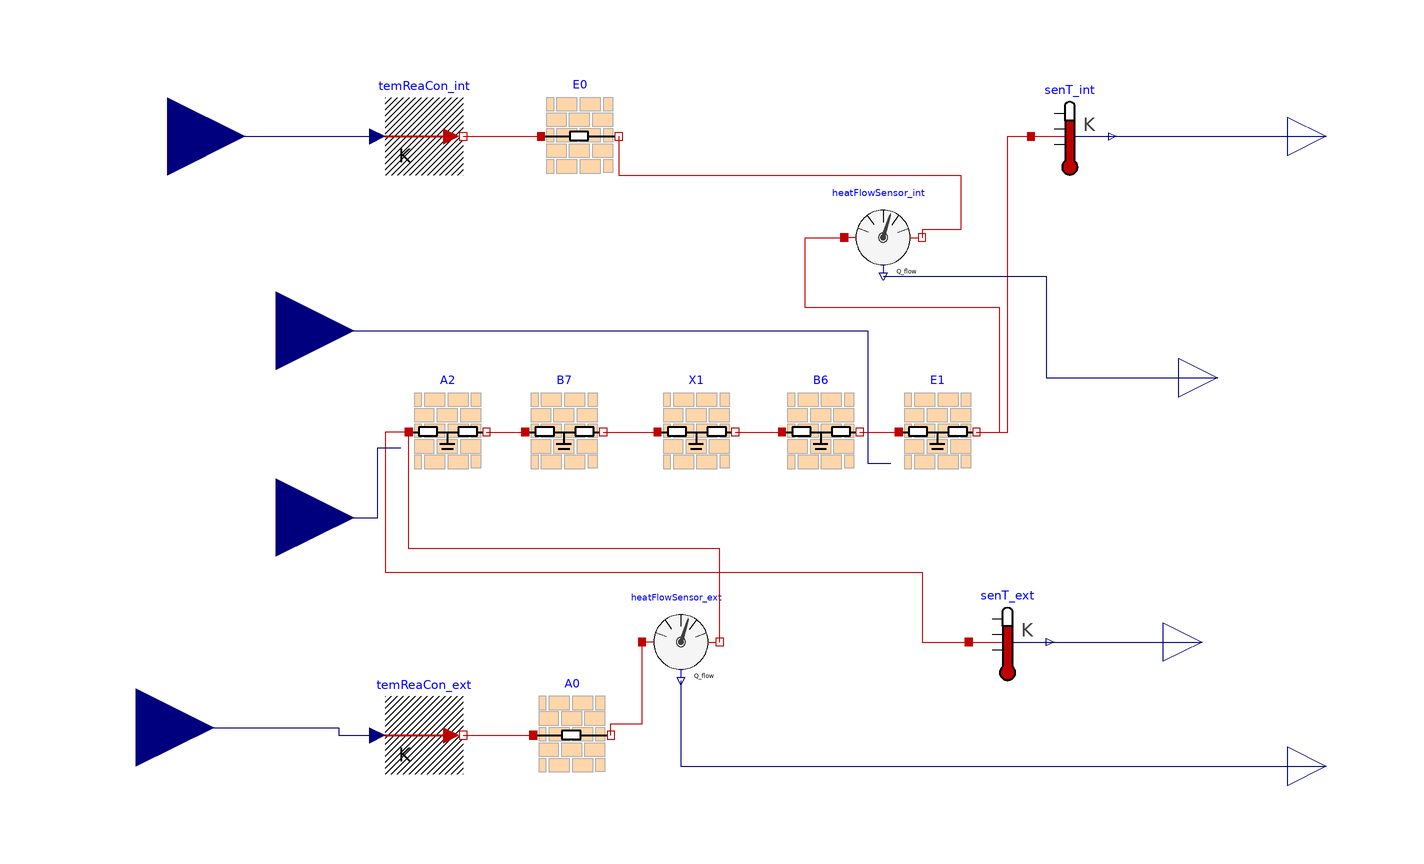

The component connection diagram of the Modelica model below, drawn from its own Placement and Line annotations.

model HighThermalMassWall_maggie
  extends RCNetworks.BaseClasses.PartialWallIcon;

  parameter Modelica.SIunits.Temperature T_start=273.15 + 20
    "Initial temperature of capacities";

  RCNetworks.RCElements.Resistance               A0(
    R=0.059)
    annotation (Placement(visible = true, transformation(extent = {{-54, -84}, {-34, -64}}, rotation = 0)));
  RCNetworks.RCElements.Layer A2(
    
    C={187.22} * 1000,R={0.076,0.076}/2,
    T_start=T_start,
    use_externalQ=true, use_internalQ = false)
    annotation (Placement(visible = true, transformation(extent = {{-86, -6}, {-66, 16}}, rotation = 0)));
  RCNetworks.RCElements.Layer X1(
    C={5.37} * 1000,
    R={3.522, 3.522}/2,
    T_start=T_start, use_externalQ = false, use_internalQ = false)
    annotation (Placement(visible = true, transformation(extent = {{-22, -6}, {-2, 16}}, rotation = 0)));
  RCNetworks.RCElements.Layer B6(
    C={17.046} * 1000,
    R={3.152, 3.152}/2,
    T_start=T_start, use_externalQ = false, use_internalQ = false)
    annotation (Placement(visible = true, transformation(extent = {{10, -6}, {30, 16}}, rotation = 0)));
  RCNetworks.RCElements.Layer E1(
    
    C={16.40} * 1000,
    R={0.017, 0.17},T_start=T_start, use_externalQ = false,
    use_internalQ= true) annotation (Placement(visible = true, transformation(extent = {{40, -6}, {60, 16}}, rotation = 0)));
  RCNetworks.RCElements.Resistance E0(R=0.121)
    annotation (Placement(visible = true, transformation(origin = {-42, 80}, extent = {{-10, -10}, {10, 10}}, rotation = 0)));

  Modelica.Blocks.Interfaces.RealInput T_int(final quantity="ThermodynamicTemperature",
      final displayUnit="degC") "Indoor temperature"
    annotation (Placement(visible = true, transformation(extent = {{-168, 60}, {-128, 100}}, rotation = 0), iconTransformation(extent = {{-168, 60}, {-128, 100}}, rotation = 0)));

  Modelica.Blocks.Interfaces.RealInput q_ext(final quantity="Power", final
      displayUnit="W") "Solar radiance"
    annotation (Placement(visible = true, transformation(extent = {{-140, -38}, {-100, 2}}, rotation = 0), iconTransformation(extent = {{-140, -38}, {-100, 2}}, rotation = 0)));
  Modelica.Blocks.Interfaces.RealInput q_int(final quantity="Power", final
      displayUnit="W") "Solar radiance"
    annotation (Placement(visible = true, transformation(extent = {{-140, 10}, {-100, 50}}, rotation = 0), iconTransformation(extent = {{-140, 10}, {-100, 50}}, rotation = 0)));
  Modelica.Thermal.HeatTransfer.Sensors.TemperatureSensor senT_ext
    "Exterior surface temperature sensor"
    annotation (Placement(visible = true, transformation(extent = {{58, -60}, {78, -40}}, rotation = 0)));
  Modelica.Blocks.Interfaces.RealOutput Ts_ext(
    final quantity="ThermodynamicTemperature",
    final displayUnit="degC")
   "Exterior surface temperature"
    annotation (Placement(visible = true, transformation(extent = {{108, -60}, {128, -40}}, rotation = 0), iconTransformation(extent = {{108, -60}, {128, -40}}, rotation = 0)));
  Modelica.Thermal.HeatTransfer.Sensors.TemperatureSensor senT_int
    "Exterior surface temperature sensor"
    annotation (Placement(visible = true, transformation(extent = {{74, 70}, {94, 90}}, rotation = 0)));
  Modelica.Blocks.Interfaces.RealOutput Ts_int(
    final quantity="ThermodynamicTemperature",
    final displayUnit="degC")
    "Interior surface temperature"
    annotation (Placement(visible = true, transformation(extent = {{140, 70}, {160, 90}}, rotation = 0), iconTransformation(extent = {{140, 70}, {160, 90}}, rotation = 0)));
  Sources.PrescribedTemperature temReaCon_int "Temperature connector "
    annotation (Placement(transformation(extent={{-92,70},{-72,90}})));
  RCNetworks.RCElements.Layer B7(C = {0.314} * 1000, R = {0.174, 0.174} / 2, T_start = T_start, use_externalQ = false, use_internalQ = false) annotation(
    Placement(visible = true, transformation(extent = {{-56, -6}, {-36, 16}}, rotation = 0)));
  Modelica.Thermal.HeatTransfer.Sensors.HeatFlowSensor heatFlowSensor_int annotation(
    Placement(visible = true, transformation(origin = {36, 54}, extent = {{-10, -10}, {10, 10}}, rotation = 0)));
  Modelica.Thermal.HeatTransfer.Sensors.HeatFlowSensor heatFlowSensor_ext annotation(
    Placement(visible = true, transformation(origin = {-16, -50}, extent = {{-10, -10}, {10, 10}}, rotation = 0)));
  Modelica.Blocks.Interfaces.RealOutput qs_int annotation(
    Placement(visible = true, transformation(origin = {122, 18}, extent = {{-10, -10}, {10, 10}}, rotation = 0), iconTransformation(origin = {122, 18}, extent = {{-10, -10}, {10, 10}}, rotation = 0)));
  Modelica.Blocks.Interfaces.RealOutput qs_ext annotation(
    Placement(visible = true, transformation(origin = {150, -82}, extent = {{-10, -10}, {10, 10}}, rotation = 0), iconTransformation(origin = {150, -82}, extent = {{-10, -10}, {10, 10}}, rotation = 0)));
  Sources.PrescribedTemperature temReaCon_ext annotation(
    Placement(visible = true, transformation(extent = {{-92, -84}, {-72, -64}}, rotation = 0)));
  Modelica.Blocks.Interfaces.RealInput T_ext annotation(
    Placement(visible = true, transformation(extent = {{-176, -92}, {-136, -52}}, rotation = 0), iconTransformation(extent = {{-176, -92}, {-136, -52}}, rotation = 0)));
equation
  connect(E1.port_b, senT_int.port) annotation(
    Line(points = {{60, 4}, {68, 4}, {68, 80}, {74, 80}, {74, 80}}, color = {191, 0, 0}));
  connect(A2.port_a, senT_ext.port) annotation(
    Line(points = {{-86, 4}, {-92, 4}, {-92, -32}, {46, -32}, {46, -50}, {58, -50}, {58, -50}}, color = {191, 0, 0}));
  connect(T_int, temReaCon_int.T) annotation(
    Line(points = {{-148, 80}, {-94, 80}, {-94, 80}, {-94, 80}}, color = {0, 0, 127}));
  connect(q_int, E1.q_int) annotation(
    Line(points = {{-120, 30}, {32, 30}, {32, -4}, {38, -4}, {38, -4}}, color = {0, 0, 127}));
  connect(T_ext, temReaCon_ext.T) annotation(
    Line(points = {{-156, -72}, {-104, -72}, {-104, -74}, {-94, -74}, {-94, -74}}, color = {0, 0, 127}));
  connect(q_ext, A2.q_ext) annotation(
    Line(points = {{-120, -18}, {-94, -18}, {-94, 0}, {-88, 0}, {-88, 0}}, color = {0, 0, 127}));
  connect(temReaCon_ext.port, A0.port_a) annotation(
    Line(points = {{-72, -74}, {-54, -74}}, color = {191, 0, 0}));
  connect(E0.port_b, heatFlowSensor_int.port_b) annotation(
    Line(points = {{-32, 80}, {-32, 80}, {-32, 70}, {56, 70}, {56, 56}, {46, 56}, {46, 54}, {46, 54}}, color = {191, 0, 0}));
  connect(E1.port_b, heatFlowSensor_int.port_a) annotation(
    Line(points = {{60, 4}, {66, 4}, {66, 36}, {16, 36}, {16, 54}, {26, 54}, {26, 54}}, color = {191, 0, 0}));
  connect(senT_int.T, Ts_int) annotation(
    Line(points = {{94, 80}, {150, 80}}, color = {0, 0, 127}));
  connect(heatFlowSensor_int.Q_flow, qs_int) annotation(
    Line(points = {{36, 44}, {78, 44}, {78, 18}, {122, 18}}, color = {0, 0, 127}));
  connect(senT_ext.T, Ts_ext) annotation(
    Line(points = {{78, -50}, {118, -50}}, color = {0, 0, 127}));
  connect(heatFlowSensor_ext.Q_flow, qs_ext) annotation(
    Line(points = {{-16, -60}, {-16, -60}, {-16, -82}, {150, -82}, {150, -82}}, color = {0, 0, 127}));
  connect(heatFlowSensor_ext.port_b, A2.port_a) annotation(
    Line(points = {{-6, -50}, {-6, -26}, {-86, -26}, {-86, 4}}, color = {191, 0, 0}));
  connect(A0.port_b, heatFlowSensor_ext.port_a) annotation(
    Line(points = {{-34, -74}, {-34, -71}, {-26, -71}, {-26, -50}}, color = {191, 0, 0}));
  connect(B7.port_b, X1.port_a) annotation(
    Line(points = {{-36, 4}, {-22, 4}}, color = {191, 0, 0}));
  connect(A2.port_b, B7.port_a) annotation(
    Line(points = {{-66, 4}, {-56, 4}}, color = {191, 0, 0}));
  connect(B6.port_b, E1.port_a) annotation(
    Line(points = {{30, 4}, {40, 4}}, color = {191, 0, 0}));
  connect(X1.port_b, B6.port_a) annotation(
    Line(points = {{-2, 4}, {10, 4}}, color = {191, 0, 0}));
  connect(temReaCon_int.port, E0.port_a) annotation(
    Line(points = {{-72, 80}, {-52, 80}, {-52, 80}, {-52, 80}}, color = {191, 0, 0}));
  annotation (Icon(coordinateSystem(preserveAspectRatio=false)), Diagram(
        coordinateSystem(preserveAspectRatio=false)),
    Documentation(info="<html>
<p>
This is a RC model for a 7-layer high thermal mass wall. 
Each layer that has mass is modelled as (n+1)RnC.
The parameter <code>n</code> can be set by users. 
The defaulted <code>n</code> is set to 1, which means the defaulted layer is modeled as 2R1C.
</p>
</html>"));
end HighThermalMassWall_maggie;